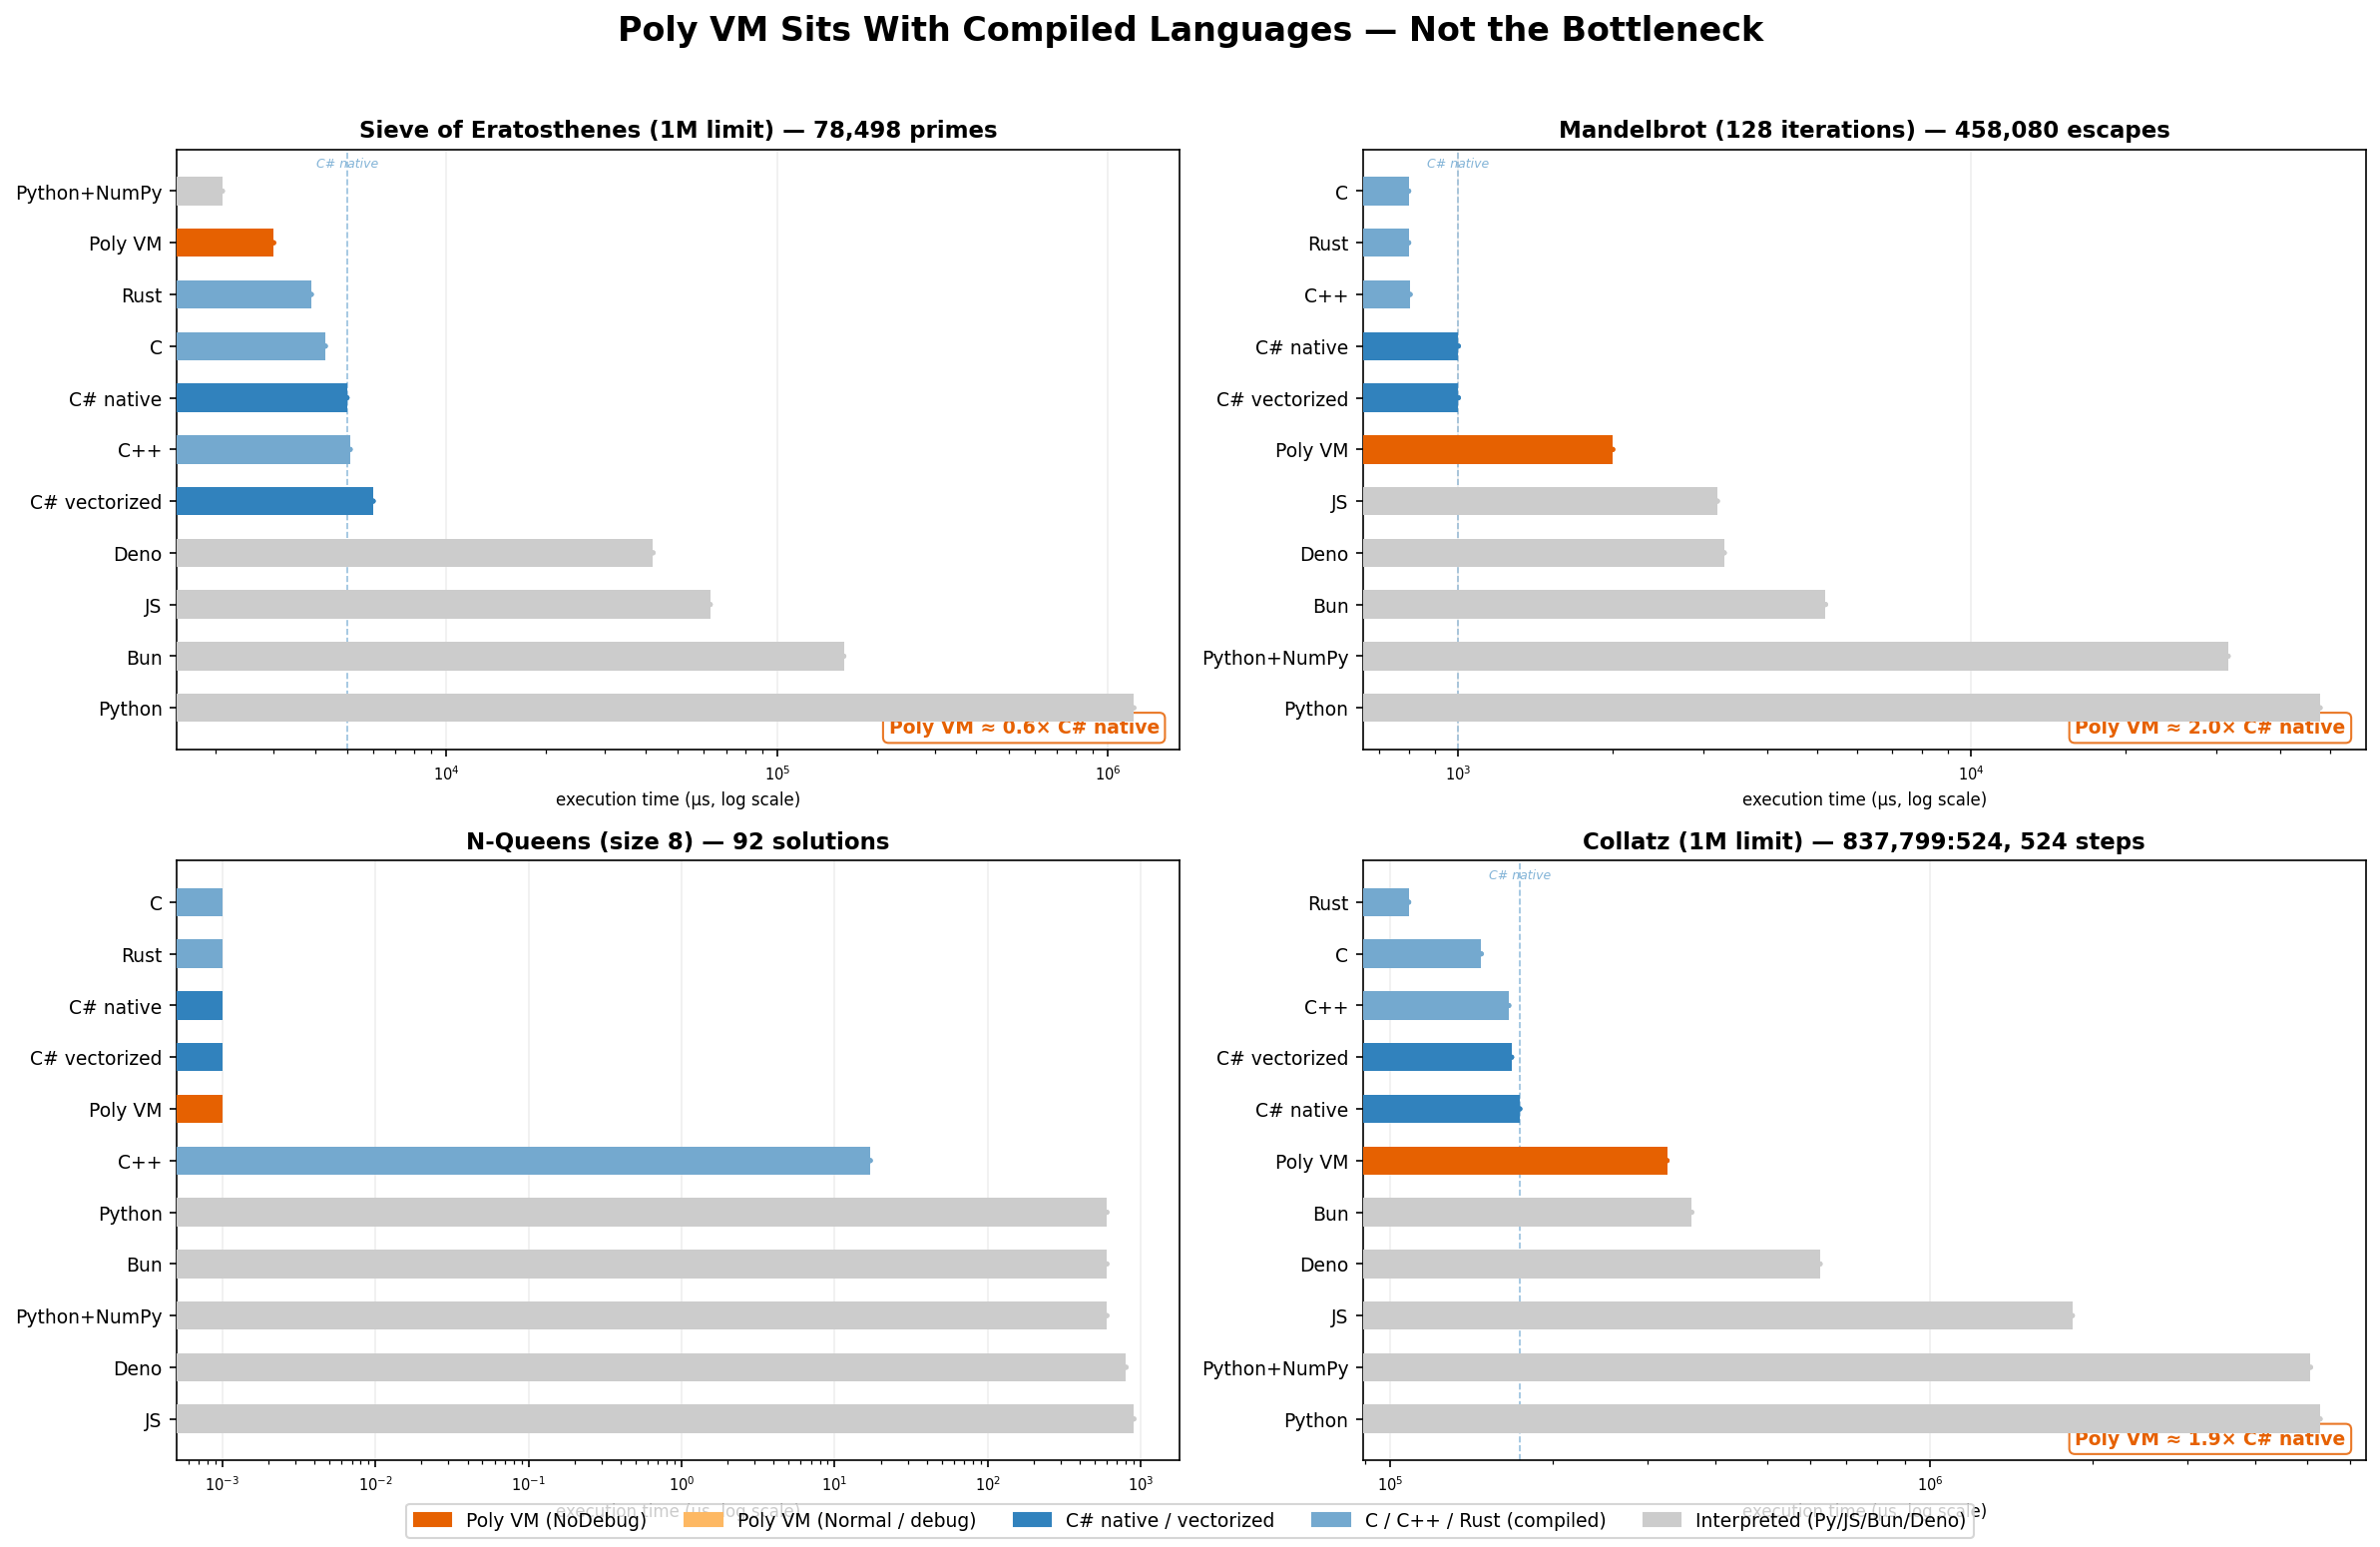

Values plotted in this chart, from the file beside it:
benchmark, language, size_or_limit, result, time_ms, prep_ms
sieve, C, 1000000, 78498, 4.3
sieve, C++, 1000000, 78498, 5.111
sieve, Rust, 1000000, 78498, 3.9
sieve, Python, 1000000, 78498, 1197
sieve, JS, 1000000, 78498, 62.7
sieve, Bun, 1000000, 78498, 158.9
sieve, Deno, 1000000, 78498, 42.1
sieve, Python+NumPy, 1000000, 78498, 2.1
sieve, C# native, 1000000, 78498, 5
sieve, C# vectorized, 1000000, 78498, 6
sieve, Poly VM, 1000000, 78498, 3, 13
mandelbrot, C, 128, 458080, 0.8
mandelbrot, C++, 128, 458080, 0.8053
mandelbrot, Rust, 128, 458080, 0.8
mandelbrot, Python, 128, 458080, 47.9
mandelbrot, JS, 128, 458080, 3.2
mandelbrot, Bun, 128, 458080, 5.2
mandelbrot, Deno, 128, 458080, 3.3
mandelbrot, Python+NumPy, 128, 458080, 31.7
mandelbrot, C# native, 128, 458080, 1
mandelbrot, C# vectorized, 128, 458080, 1
mandelbrot, Poly VM, 128, 458080, 2, 13
nqueens, C, 8, 92, 0.0
nqueens, C++, 8, 92, 0.01708
nqueens, Rust, 8, 92, 0.0
nqueens, Python, 8, 92, 0.6
nqueens, JS, 8, 92, 0.9
nqueens, Bun, 8, 92, 0.6
nqueens, Deno, 8, 92, 0.8
nqueens, Python+NumPy, 8, 92, 0.6
nqueens, C# native, 8, 92, 0
nqueens, C# vectorized, 8, 92, 0
nqueens, Poly VM, 8, 92, 0, 13
collatz, C, 1000000, 837799:524, 147.6
collatz, C++, 1000000, 837799:524, 166
collatz, Rust, 1000000, 837799:524, 108.3
collatz, Python, 1000000, 837799:524, 5283
collatz, JS, 1000000, 837799:524, 1836
collatz, Bun, 1000000, 837799:524, 362.2
collatz, Deno, 1000000, 837799:524, 626.2
collatz, Python+NumPy, 1000000, 837799:524, 5072
collatz, C# native, 1000000, 837799:524, 174
collatz, C# vectorized, 1000000, 837799:524, 168
collatz, Poly VM, 1000000, 837799:524, 326, 23
